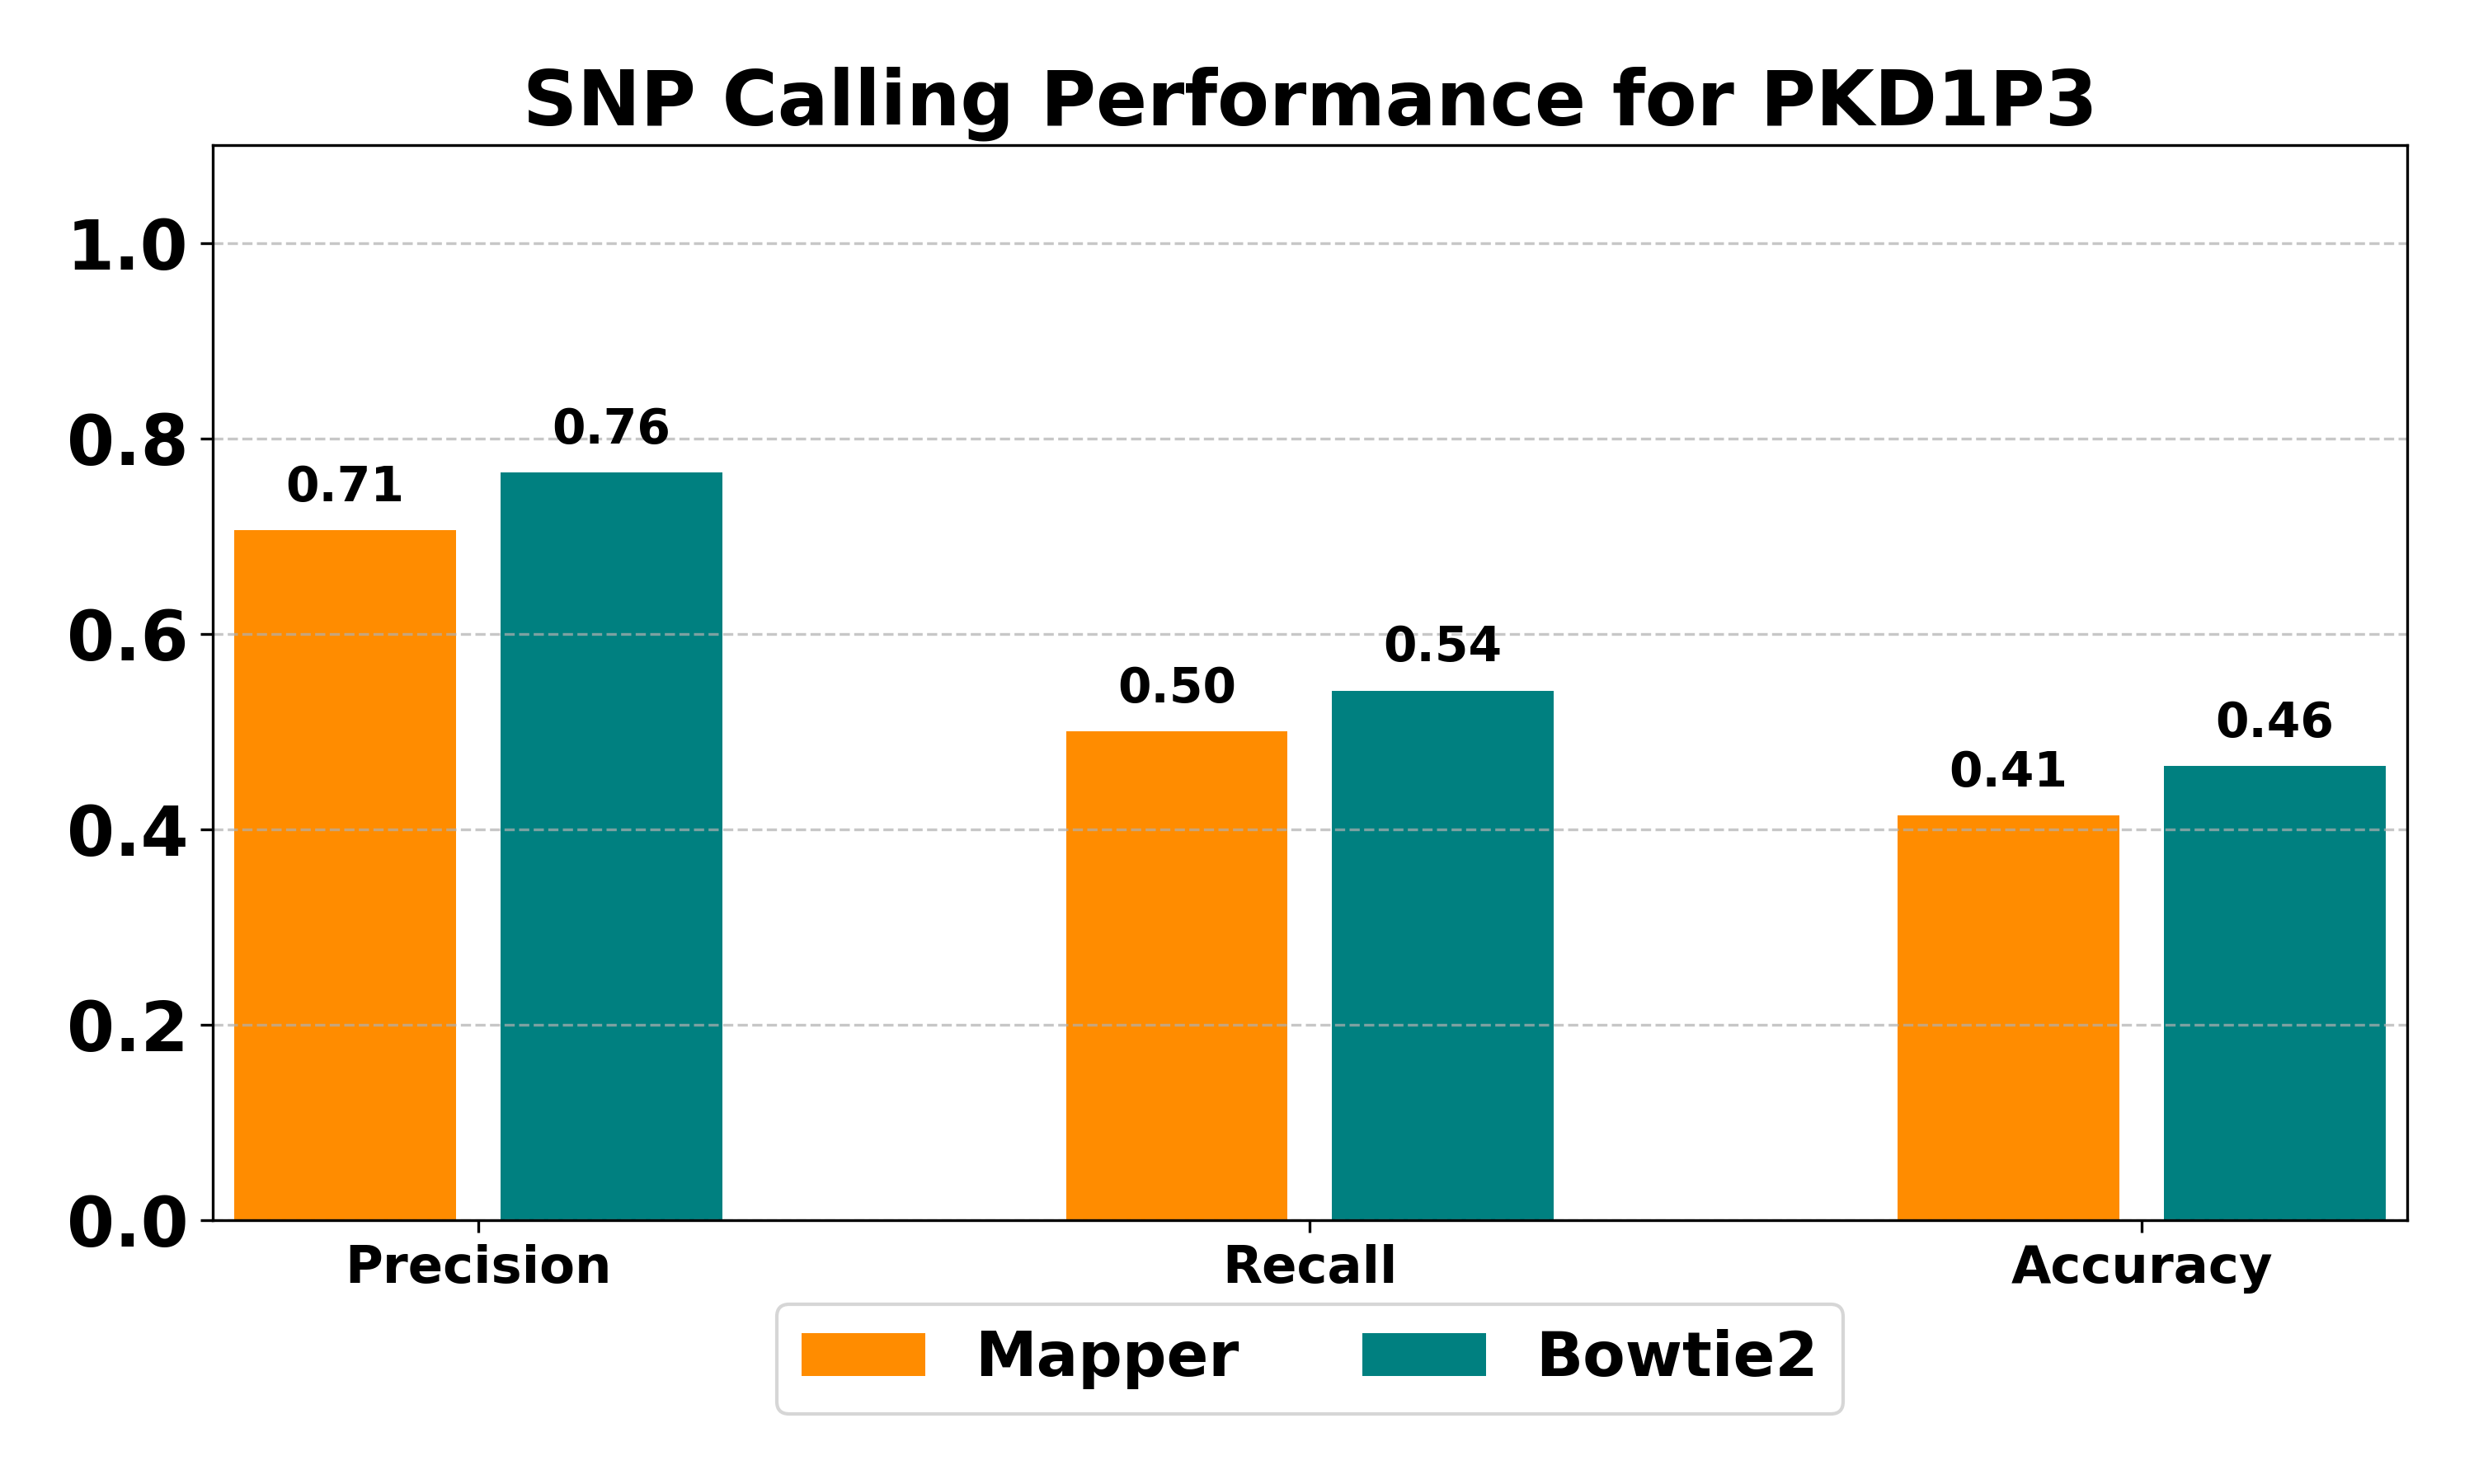

Values plotted in this chart, from the file beside it:
Method	Total Variants	GT Variants	TP	FP	FN	Precision	Recall	Accuracy
Mapper	17	24	12	5	12	0.706	0.500	0.414
Bowtie2	17	24	13	4	11	0.765	0.542	0.464
